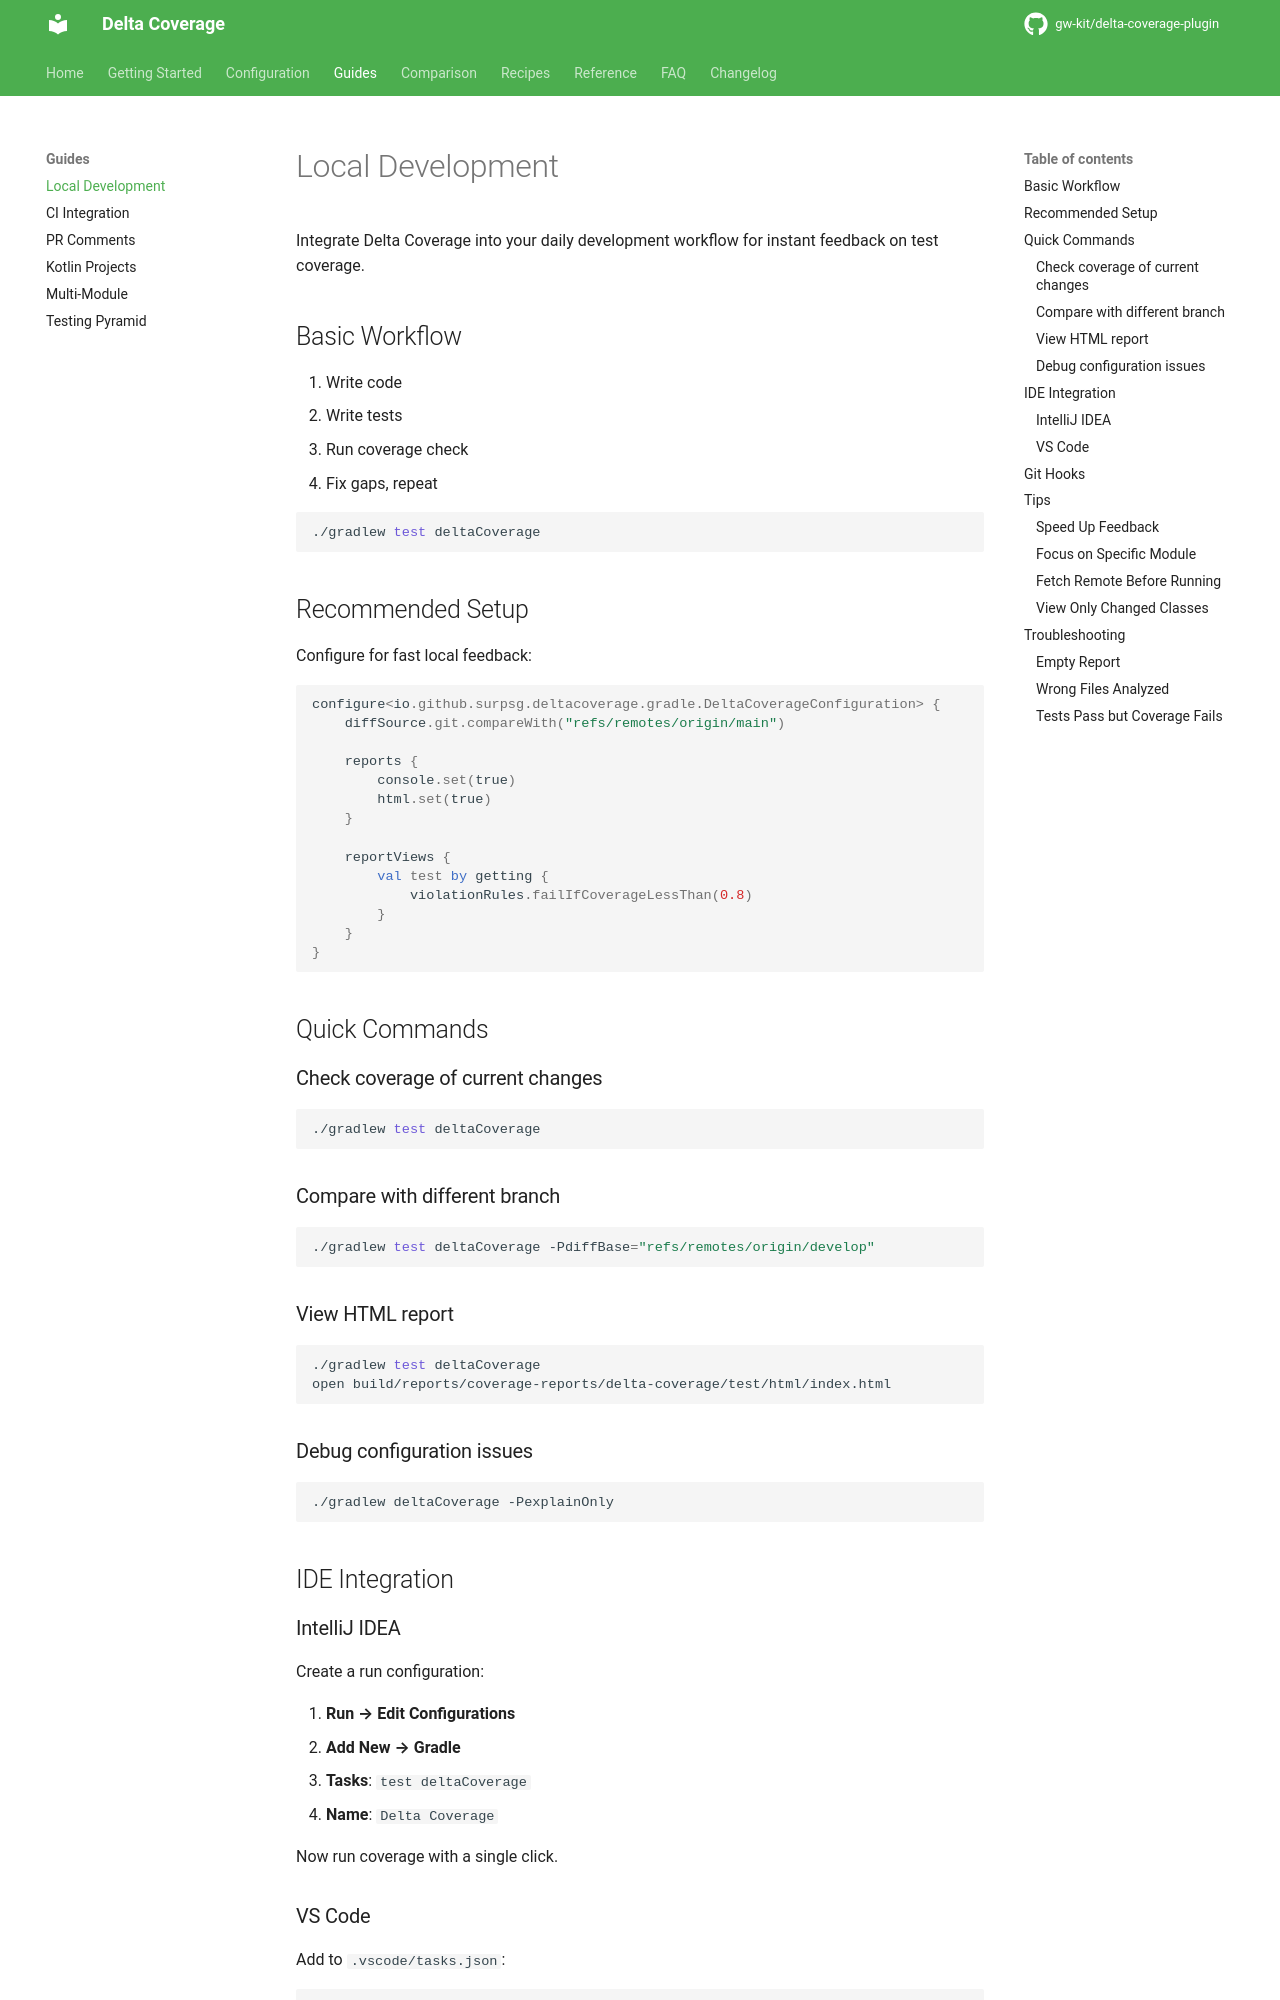

repository: gw-kit/delta-coverage-plugin · page: dev/guides/local-development/index.html · generator: mkdocs

# Local Development

Integrate Delta Coverage into your daily development workflow for instant feedback on test coverage.

## Basic Workflow

1. Write code
2. Write tests
3. Run coverage check
4. Fix gaps, repeat

```bash
./gradlew test deltaCoverage
```

## Recommended Setup

Configure for fast local feedback:

```kotlin
configure<io.github.surpsg.deltacoverage.gradle.DeltaCoverageConfiguration> {
    diffSource.git.compareWith("refs/remotes/origin/main")

    reports {
        console.set(true)
        html.set(true)
    }

    reportViews {
        val test by getting {
            violationRules.failIfCoverageLessThan(0.8)
        }
    }
}
```

## Quick Commands

### Check coverage of current changes

```bash
./gradlew test deltaCoverage
```

### Compare with different branch

```bash
./gradlew test deltaCoverage -PdiffBase="refs/remotes/origin/develop"
```

### View HTML report

```bash
./gradlew test deltaCoverage
open build/reports/coverage-reports/delta-coverage/test/html/index.html
```

### Debug configuration issues

```bash
./gradlew deltaCoverage -PexplainOnly
```

## IDE Integration

### IntelliJ IDEA

Create a run configuration:

1. **Run → Edit Configurations**
2. **Add New → Gradle**
3. **Tasks**: `test deltaCoverage`
4. **Name**: `Delta Coverage`

Now run coverage with a single click.
